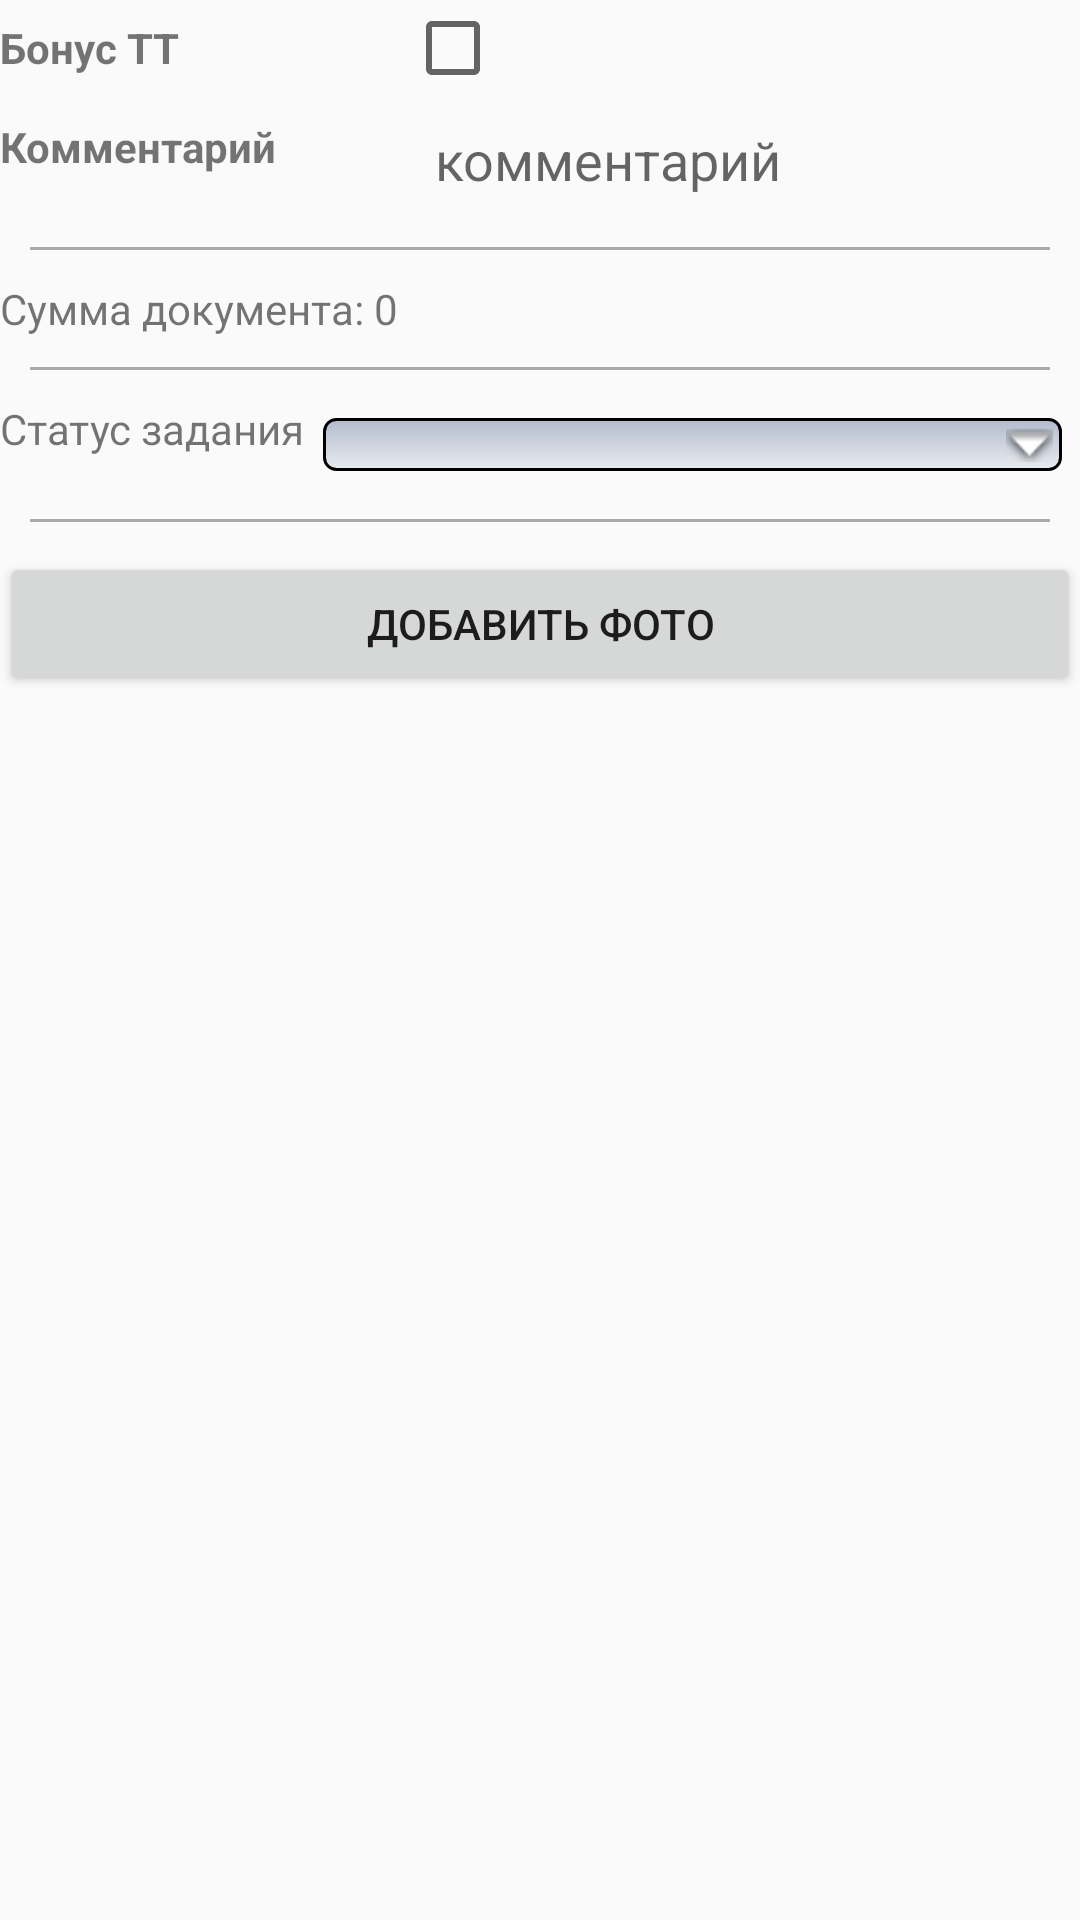

The Android layout XML behind this screen, and the referenced resources:
<!-- AndroidManifest.xml: application theme AppTheme -->
<!-- res/layout/others_fragment.xml -->
<?xml version="1.0" encoding="utf-8"?>
<LinearLayout xmlns:android="http://schemas.android.com/apk/res/android"
    xmlns:tools="http://schemas.android.com/tools"
    android:orientation="vertical"
    android:layout_width="match_parent"
    android:layout_height="match_parent">


    <LinearLayout
        android:layout_width="wrap_content"
        android:layout_height="wrap_content"
        android:orientation="horizontal">

        <TextView
            android:text="Бонус ТТ"
            android:layout_width="match_parent"
            android:layout_height="wrap_content"
            android:id="@+id/bonusTTTextview"
            android:layout_marginRight="15dp"
            android:textStyle="normal|bold"
            android:minWidth="120dp" />

        <CheckBox
            android:id="@+id/checkBoxTT"
            android:layout_width="0dp"
            android:layout_height="wrap_content"
            android:layout_weight="1"
            android:text="" />

    </LinearLayout>


    <LinearLayout
        android:layout_width="wrap_content"
        android:layout_height="wrap_content"
        android:orientation="horizontal">

        <TextView
            android:text="Комментарий"
            android:layout_width="match_parent"
            android:layout_height="wrap_content"
            android:id="@+id/textView7"
            android:layout_marginRight="15dp"
            android:textStyle="normal|bold"
            android:minWidth="120dp" />

        <EditText
            style="@style/spinner_style_no_button"
            android:layout_width="match_parent"
            android:layout_height="wrap_content"
            android:inputType="textPersonName"
            android:ems="10"
            android:id="@+id/editText_komment"
            android:hint="комментарий" />

    </LinearLayout>

    <View
        android:layout_width="match_parent"
        android:layout_height="1dp"
        android:layout_margin="10dp"
        android:background="@android:color/darker_gray" />

    <TextView
        android:id="@+id/otherFragment_total_sum"
        android:layout_width="match_parent"
        android:layout_height="wrap_content"
        android:text="Сумма документа: 0" />

    <View
        android:layout_width="match_parent"
        android:layout_height="1dp"
        android:layout_margin="10dp"
        android:background="@android:color/darker_gray" />

    <LinearLayout
        android:id="@+id/tasksLayout"
        android:layout_width="match_parent"
        android:layout_height="wrap_content"
        android:orientation="vertical">

        <LinearLayout
            android:layout_width="match_parent"
            android:layout_height="match_parent"
            android:orientation="horizontal">

            <TextView
                android:id="@+id/textView"
                android:layout_width="wrap_content"
                android:layout_height="wrap_content"
                android:text="Статус задания"
                tools:layout_margin="10dp"/>

            <Spinner
                style="@style/spinner_style"
                android:layout_width="match_parent"
                android:layout_height="wrap_content"
                android:id="@+id/status_spinner"
                android:spinnerMode="dialog"
                tools:layout_margin="10dp"/>


        </LinearLayout>


    </LinearLayout>

    <View
        android:layout_width="match_parent"
        android:layout_height="1dp"
        android:layout_margin="10dp"
        android:background="@android:color/darker_gray" />

    <Button
        android:id="@+id/pick_image"
        android:layout_width="match_parent"
        android:layout_height="wrap_content"
        android:text="Добавить фото" />


</LinearLayout>
<!-- resources referenced by this layout -->
<resources>
  <style name="spinner_style">
          <item name="android:layout_width">match_parent</item>
          <item name="android:layout_height">wrap_content</item>
          <item name="android:background">@drawable/gradient_spinner</item>
          <item name="android:layout_margin">6dp</item>
          <item name="android:paddingLeft">4dp</item>
          <item name="android:paddingRight">10dp</item>
          <item name="android:paddingTop">3dp</item>
          <item name="android:paddingBottom">1dp</item>
          <item name="android:popupBackground">#DFFFFFFF</item>
      </style>
  <style name="spinner_style_no_button">
          <item name="android:layout_width">match_parent</item>
          <item name="android:layout_height">wrap_content</item>
          <item name="android:background">@drawable/gradient_spinner_no</item>
          <item name="android:layout_margin">6dp</item>
          <item name="android:paddingLeft">4dp</item>
          <item name="android:paddingRight">10dp</item>
          <item name="android:paddingTop">3dp</item>
          <item name="android:paddingBottom">1dp</item>
          <item name="android:popupBackground">#DFFFFFFF</item>
      </style>
  <style name="AppTheme" parent="Theme.AppCompat.Light.DarkActionBar">
          
          <item name="colorPrimary">@color/colorPrimary</item>
          <item name="colorPrimaryDark">@color/colorPrimaryDark</item>
          <item name="colorAccent">@color/colorAccent</item>
      </style>
  <!-- drawable gradient_spinner (drawable) -->
  <?xml version="1.0" encoding="utf-8"?>
  <selector xmlns:android="http://schemas.android.com/apk/res/android">
  
      <item><layer-list>
          <item><shape>
              <gradient android:angle="90" android:endColor="#B3BBCC" android:startColor="#E8EBEF" android:type="linear" />
  
              <stroke android:width="1dp" android:color="#000000" />
  
              <corners android:radius="4dp" />
  
              <padding android:bottom="3dp" android:left="3dp" android:right="3dp" android:top="3dp" />
          </shape></item>
          <item ><bitmap android:gravity="bottom|right" android:src="@android:drawable/arrow_down_float" />
          </item>
      </layer-list></item>
  
  </selector>
  <color name="colorPrimary">#3f51b5</color>
  <color name="colorPrimaryDark">#303f9f</color>
  <color name="colorAccent">#b10e00</color>
</resources>
